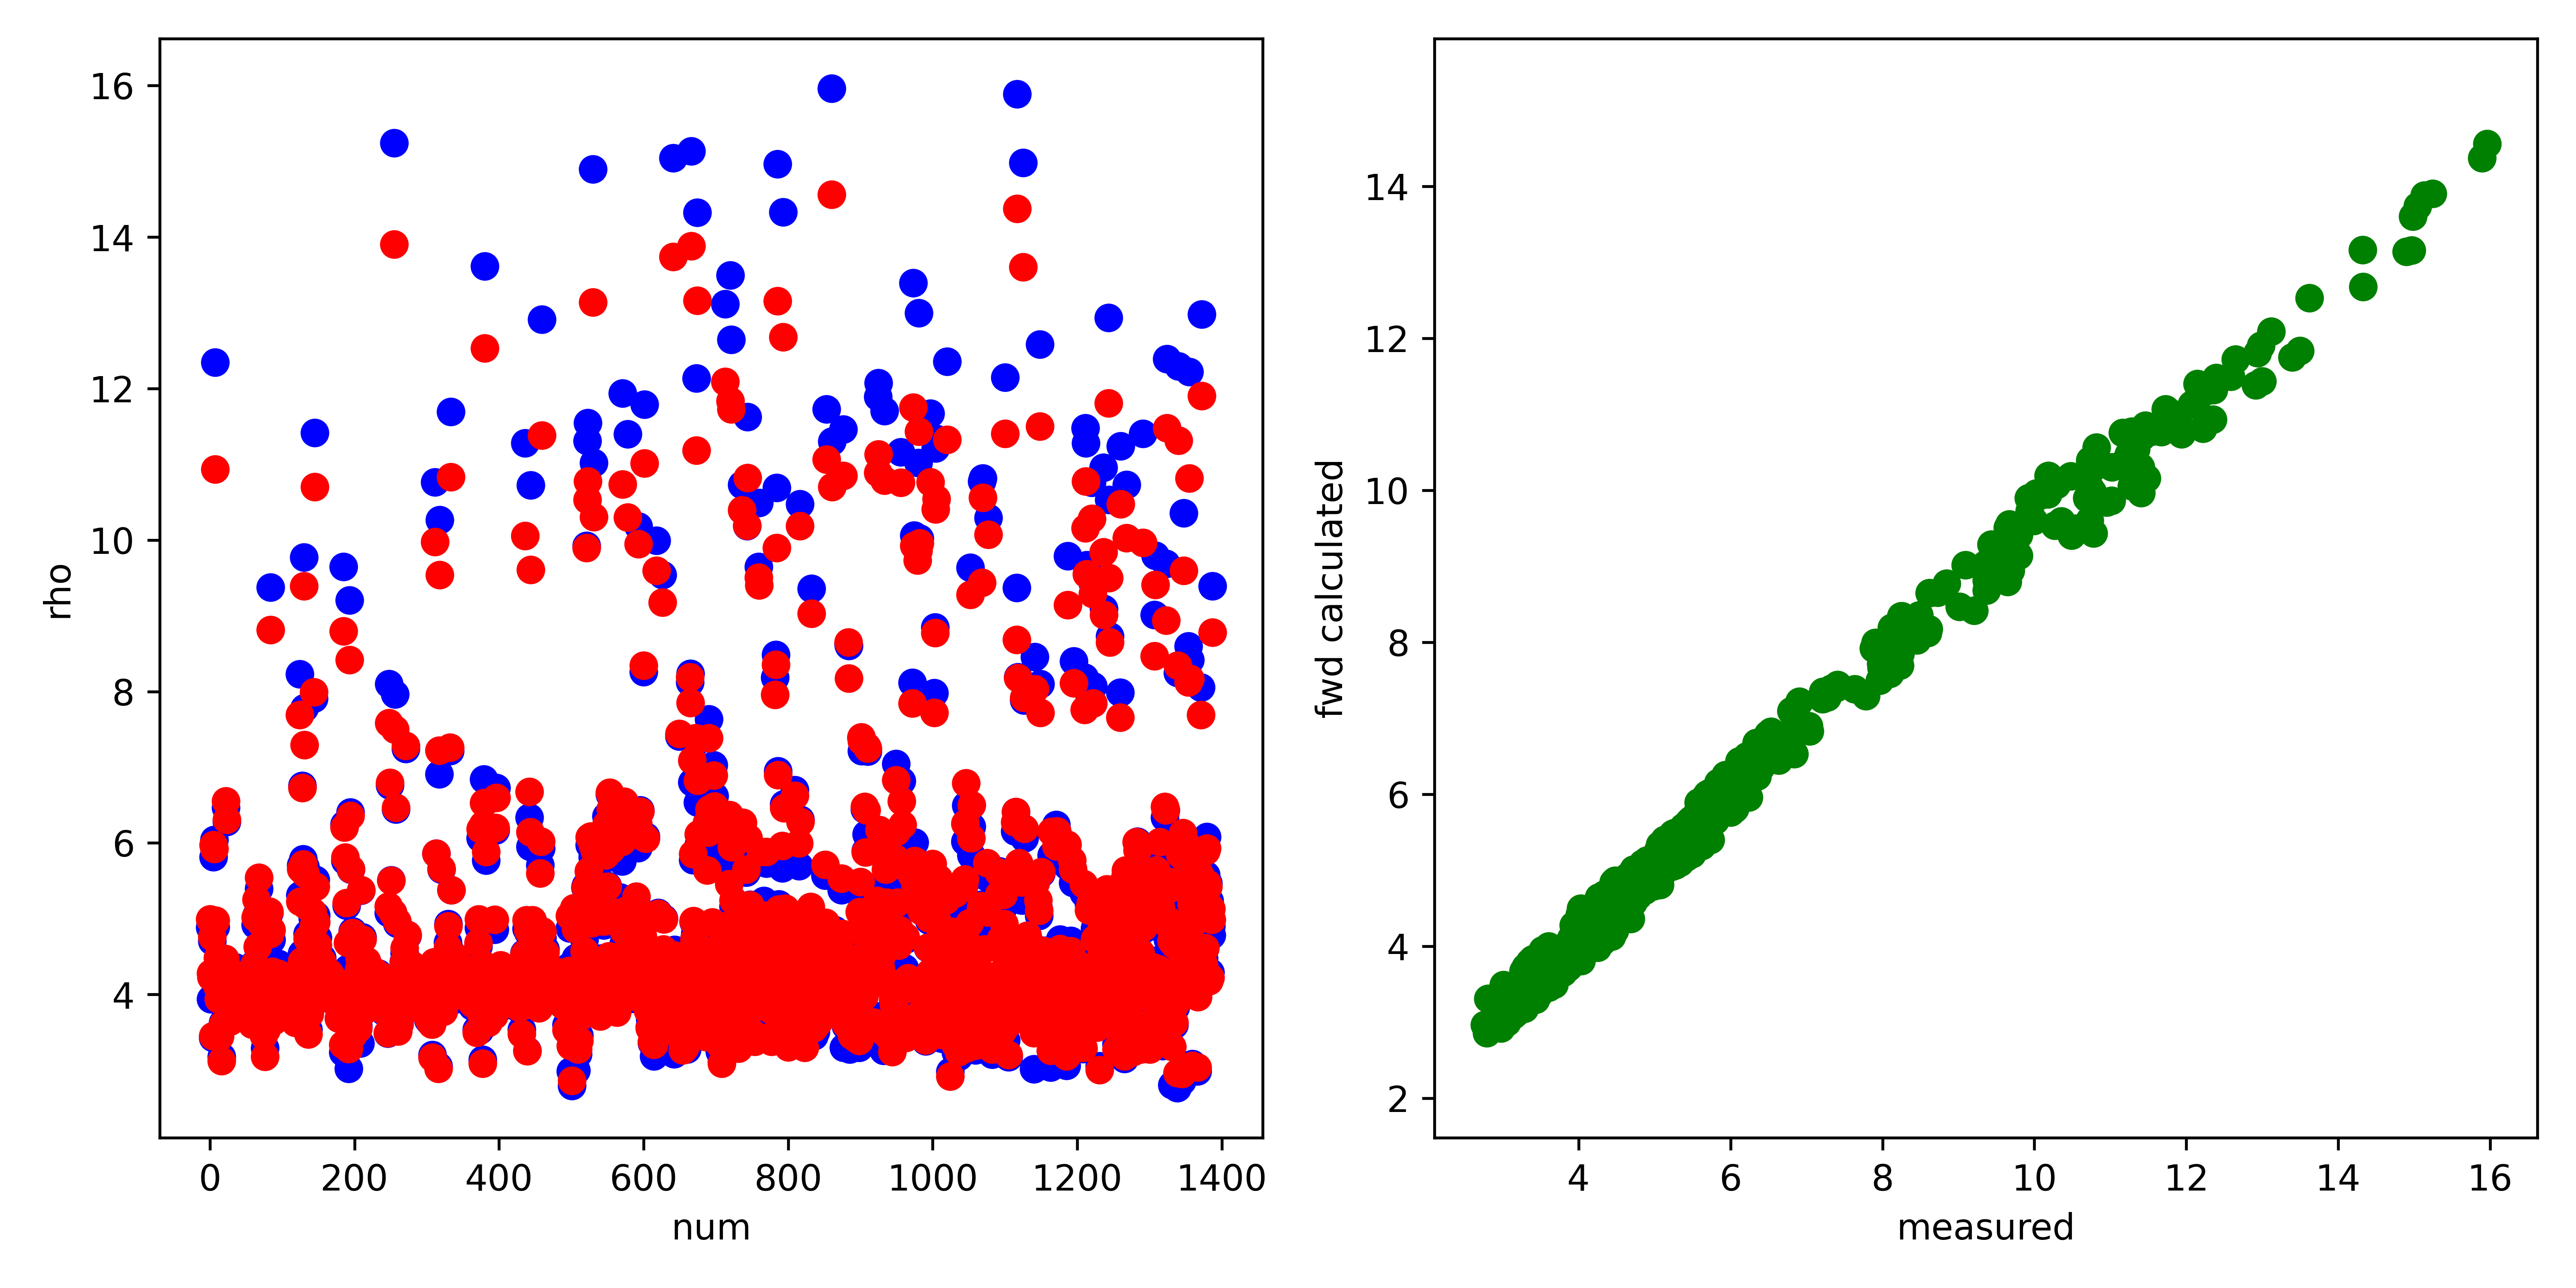

Data behind this chart, as committed beside it:
, fwd, measured, misfit, abs_misfit, percent_misfit
0, 4.992, 4.885, 0.1075, 0.1075, 0.022
1, 4.276, 3.936, 0.3398, 0.3398, 0.08632
2, 4.227, 4.232, -0.005158, 0.005158, 0.001219
3, 4.762, 4.706, 0.05694, 0.05694, 0.0121
4, 3.448, 3.426, 0.02234, 0.02234, 0.00652
5, 5.971, 5.817, 0.1543, 0.1543, 0.02653
6, 5.923, 6.039, -0.1163, 0.1163, 0.01926
7, 10.93, 12.35, -1.416, 1.416, 0.1147
8, 4.978, 4.891, 0.08678, 0.08678, 0.01774
9, 4.321, 4.007, 0.3145, 0.3145, 0.07849
10, 4.111, 4.118, -0.006687, 0.006687, 0.001624
11, 4.481, 4.4, 0.08117, 0.08117, 0.01845
12, 3.937, 3.935, 0.001449, 0.001449, 0.0003682
13, 4.087, 4.11, -0.02266, 0.02266, 0.005514
14, 3.448, 3.481, -0.03287, 0.03287, 0.009444
15, 4.178, 4.198, -0.02073, 0.02073, 0.004938
16, 3.122, 3.177, -0.05504, 0.05504, 0.01732
17, 4.035, 4.043, -0.007703, 0.007703, 0.001905
18, 3.606, 3.625, -0.01944, 0.01944, 0.005363
19, 4.381, 4.322, 0.0581, 0.0581, 0.01344
20, 4.073, 4.11, -0.03615, 0.03615, 0.008796
21, 4.469, 4.372, 0.09688, 0.09688, 0.02216
22, 6.554, 6.467, 0.0866, 0.0866, 0.01339
23, 6.31, 6.281, 0.0289, 0.0289, 0.004601
24, 4.201, 4.24, -0.03873, 0.03873, 0.009136
25, 4.298, 4.274, 0.02406, 0.02406, 0.005629
26, 4.027, 4.054, -0.0273, 0.0273, 0.006735
27, 4.005, 4.079, -0.07428, 0.07428, 0.01821
28, 3.641, 3.723, -0.08166, 0.08166, 0.02193
29, 4.206, 4.293, -0.08751, 0.08751, 0.02038
30, 3.723, 3.814, -0.09035, 0.09035, 0.02369
31, 4.014, 4.079, -0.06469, 0.06469, 0.01586
32, 3.852, 3.918, -0.06615, 0.06615, 0.01688
33, 3.959, 4.045, -0.08519, 0.08519, 0.02106
34, 3.961, 4.043, -0.08283, 0.08283, 0.02048
35, 4.26, 4.358, -0.09837, 0.09837, 0.02257
36, 3.881, 3.954, -0.0725, 0.0725, 0.01834
37, 4.165, 4.248, -0.08291, 0.08291, 0.01952
38, 3.93, 4.021, -0.09066, 0.09066, 0.02255
39, 3.961, 4.031, -0.06972, 0.06972, 0.0173
40, 3.994, 4.089, -0.0952, 0.0952, 0.02328
41, 3.9, 3.996, -0.09628, 0.09628, 0.02409
42, 3.983, 4.11, -0.1277, 0.1277, 0.03106
43, 4.242, 4.313, -0.07129, 0.07129, 0.01653
44, 4.113, 4.166, -0.05264, 0.05264, 0.01264
45, 4.216, 4.265, -0.04948, 0.04948, 0.0116
46, 3.928, 4.021, -0.0932, 0.0932, 0.02318
47, 4.169, 4.266, -0.09725, 0.09725, 0.0228
48, 4.136, 4.223, -0.08743, 0.08743, 0.0207
49, 3.884, 3.964, -0.08037, 0.08037, 0.02027
50, 3.893, 3.971, -0.07732, 0.07732, 0.01947
51, 4.152, 4.242, -0.09069, 0.09069, 0.02138
52, 3.831, 3.909, -0.07793, 0.07793, 0.01994
53, 3.999, 4.048, -0.04912, 0.04912, 0.01213
54, 3.898, 3.946, -0.04754, 0.04754, 0.01205
55, 3.938, 3.994, -0.05625, 0.05625, 0.01408
56, 3.828, 3.901, -0.07364, 0.07364, 0.01888
57, 3.893, 3.99, -0.09686, 0.09686, 0.02428
58, 3.605, 3.689, -0.08468, 0.08468, 0.02295
59, 3.89, 3.963, -0.0734, 0.0734, 0.01852
... 1,328 more rows
